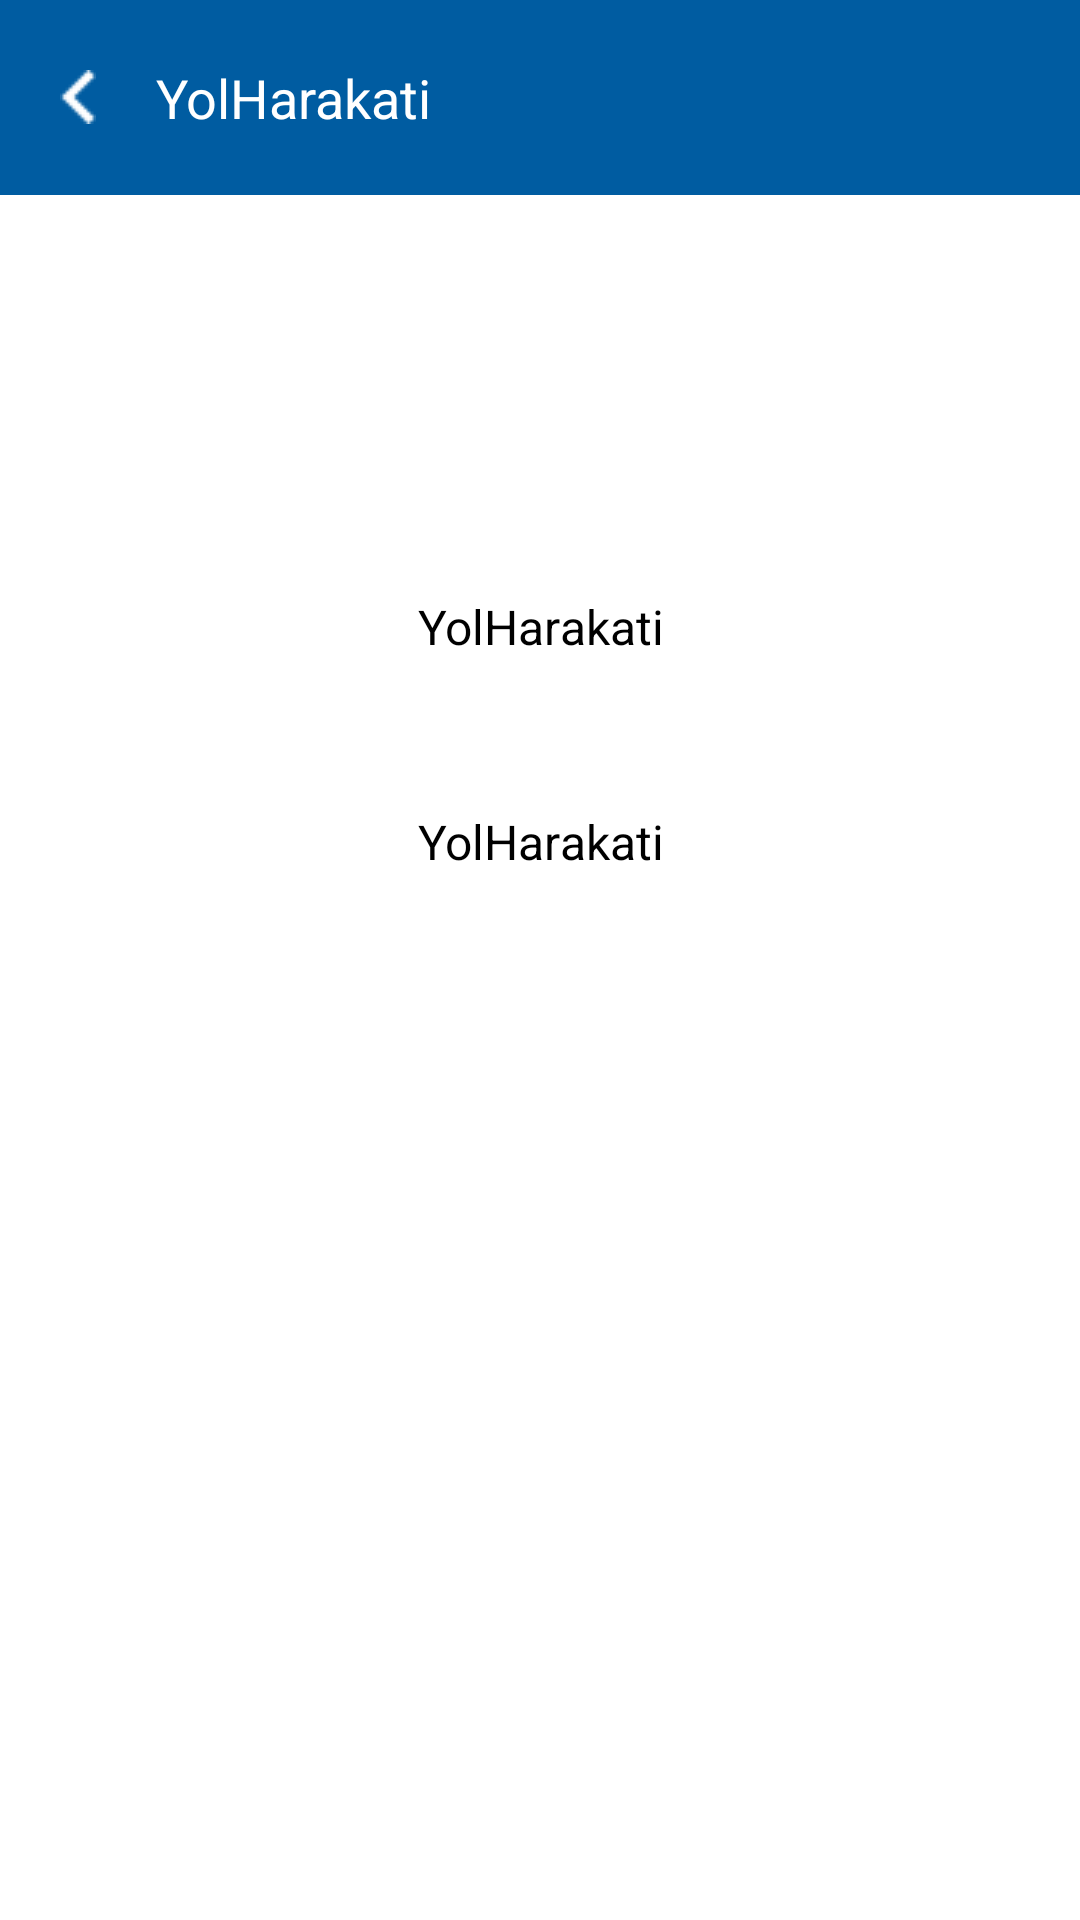

Android layout source for this screen:
<!-- AndroidManifest.xml: application theme Theme.YolHarakati -->
<!-- res/layout/fragment_label_info.xml -->
<?xml version="1.0" encoding="utf-8"?>
<androidx.constraintlayout.widget.ConstraintLayout xmlns:android="http://schemas.android.com/apk/res/android"
    xmlns:tools="http://schemas.android.com/tools"
    android:layout_width="match_parent"
    android:layout_height="match_parent"
    xmlns:app="http://schemas.android.com/apk/res-auto"
    tools:context=".fragments.LabelInfoFragment">

    <LinearLayout
        android:layout_width="match_parent"
        android:layout_height="65dp"
        app:layout_constraintTop_toTopOf="parent"
        android:background="#005CA1"
        android:paddingHorizontal="20dp">
        <ImageView
            android:id="@+id/info_back"
            android:layout_width="wrap_content"
            android:layout_height="wrap_content"
            android:layout_gravity="left|center_vertical"
            android:src="@drawable/back"
            tools:ignore="RtlHardcoded" />

        <TextView
            android:id="@+id/info_toolbar"
            android:layout_width="match_parent"
            android:layout_height="match_parent"
            android:text="@string/app_name"
            android:textSize="18sp"
            android:textColor="@color/white"
            android:gravity="center_vertical"
            android:paddingStart="20dp"
            tools:ignore="RtlSymmetry" />
    </LinearLayout>
    
    <ImageView
        android:id="@+id/info_img"
        android:layout_width="120dp"
        android:layout_height="120dp"
        app:layout_constraintVertical_bias=".15"
        app:layout_constraintTop_toTopOf="parent"
        app:layout_constraintRight_toRightOf="parent"
        app:layout_constraintLeft_toLeftOf="parent"
        app:layout_constraintBottom_toBottomOf="parent"/>

    <TextView
        android:id="@+id/info_tv1"
        android:layout_width="match_parent"
        android:layout_height="wrap_content"
        android:text="@string/app_name"
        android:textSize="16sp"
        android:textColor="@color/black"
        app:layout_constraintTop_toBottomOf="@id/info_img"
        android:gravity="center"/>
    <TextView
        android:id="@+id/info_tv2"
        android:layout_width="match_parent"
        android:layout_height="wrap_content"
        android:text="@string/app_name"
        android:textSize="16sp"
        android:textColor="@color/black"
        android:layout_marginTop="50dp"
        app:layout_constraintTop_toBottomOf="@id/info_tv1"
        android:gravity="center"/>

</androidx.constraintlayout.widget.ConstraintLayout>
<!-- resources referenced by this layout -->
<resources>
  <!-- drawable back: png bitmap (drawable, 177 bytes) -->
  <string name="app_name">YolHarakati</string>
  <style name="Theme.YolHarakati" parent="Theme.MaterialComponents.DayNight.NoActionBar">
          
          <item name="colorPrimary">@color/purple_500</item>
          <item name="colorPrimaryVariant">@color/purple_700</item>
          <item name="colorOnPrimary">@color/white</item>
          
          <item name="colorSecondary">@color/teal_200</item>
          <item name="colorSecondaryVariant">@color/teal_700</item>
          <item name="colorOnSecondary">@color/black</item>
          
          <item name="android:statusBarColor">?attr/colorPrimaryVariant</item>
          
      </style>
  <!-- not gathered from this repository: default colours our renderer supplied (Android Studio template values) -->
  <color name="purple_500">#FF6200EE</color>
  <color name="purple_700">#FF3700B3</color>
  <color name="teal_200">#FF03DAC5</color>
  <color name="teal_700">#FF018786</color>
  <color name="black">#FF000000</color>
  <color name="white">#FFFFFFFF</color>
</resources>
